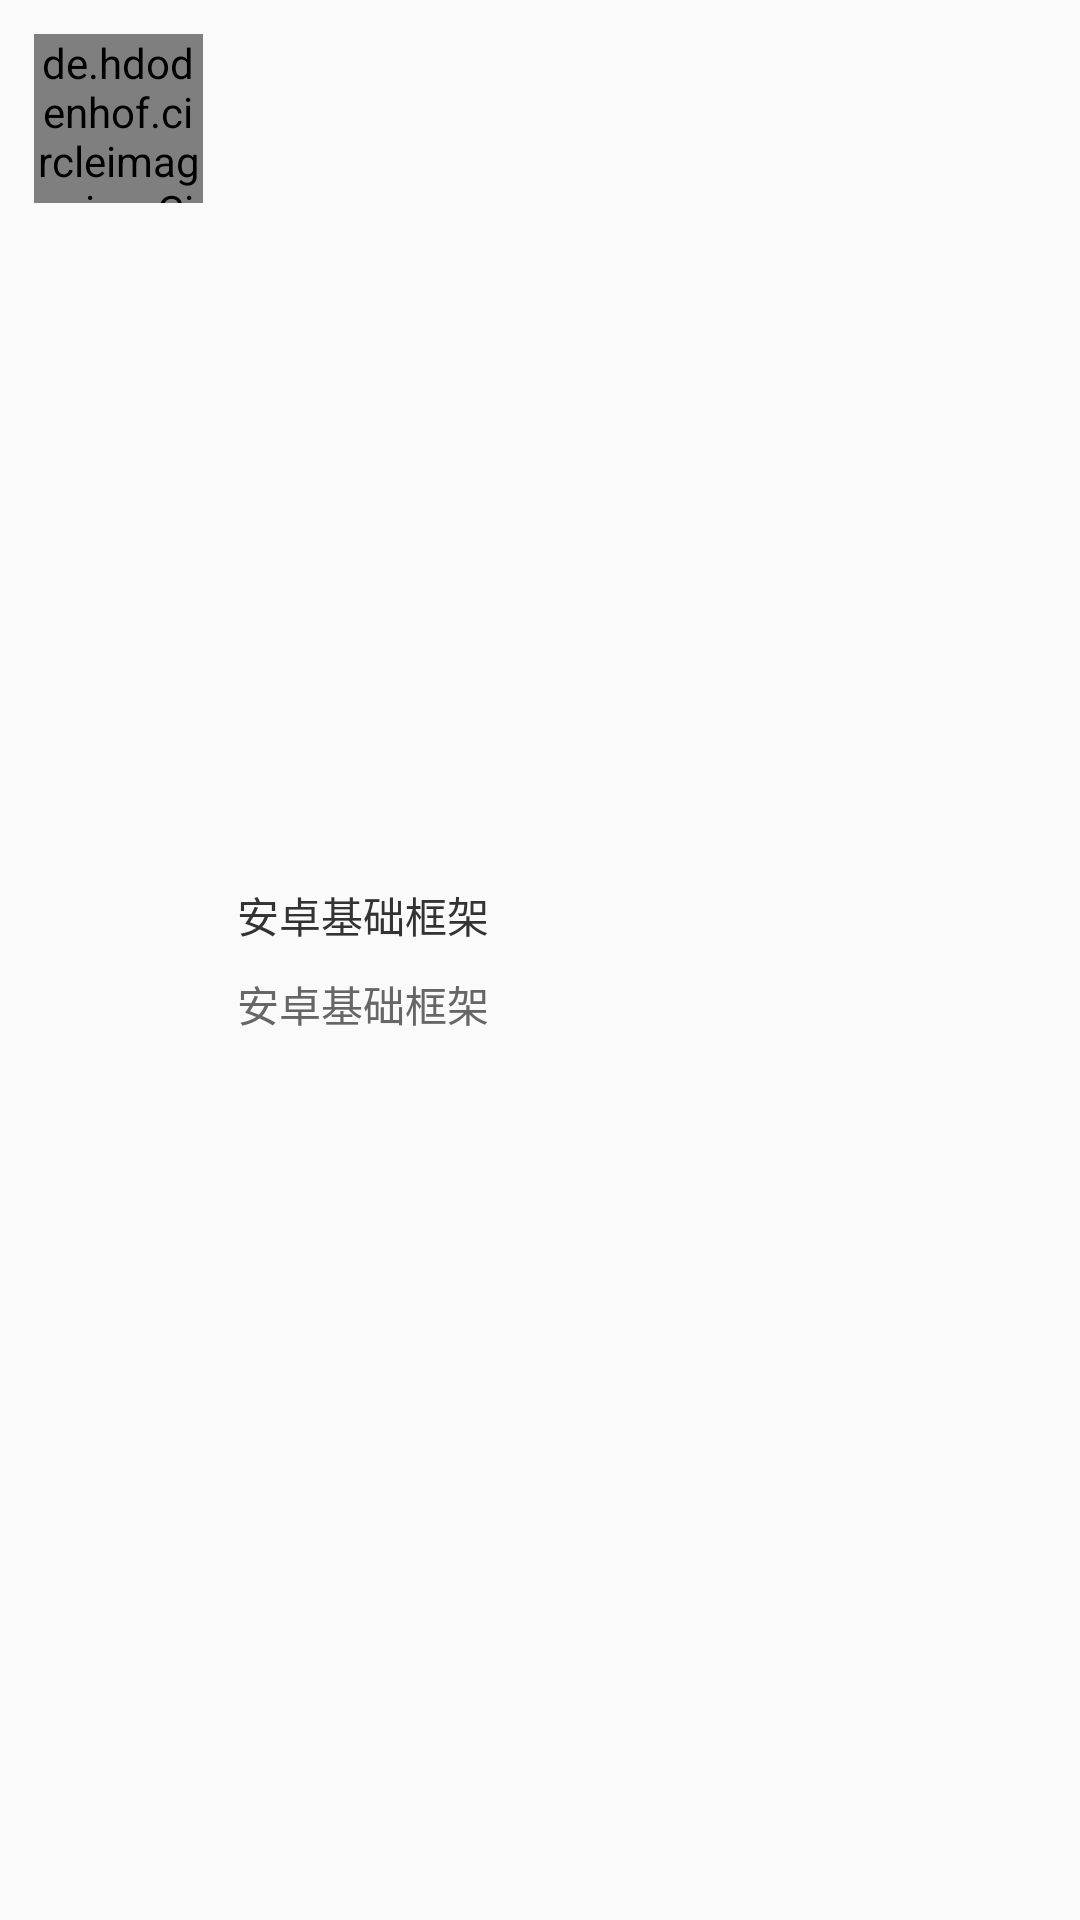

Produce the Android XML layout that renders to this screen, including the resource entries it uses.
<!-- AndroidManifest.xml: application theme AppTheme -->
<!-- res/layout/include_home_page_item_view.xml -->
<?xml version="1.0" encoding="utf-8"?>
<LinearLayout xmlns:android="http://schemas.android.com/apk/res/android"
    android:layout_width="match_parent"
    android:layout_height="wrap_content"
    android:orientation="horizontal">


    <de.hdodenhof.circleimageview.CircleImageView
        android:id="@+id/civ_news_image"
        android:layout_width="@dimen/spacing_50"
        android:layout_height="@dimen/spacing_50"
        android:layout_margin="@dimen/spacing_10"
        android:src="@mipmap/ic_launcher" />

    <LinearLayout
        android:layout_width="wrap_content"
        android:layout_height="wrap_content"
        android:layout_gravity="center_vertical"
        android:layout_marginRight="@dimen/spacing_10"
        android:orientation="vertical">

        <TextView
            android:id="@+id/tv_news_title"
            android:layout_width="wrap_content"
            android:layout_height="wrap_content"
            android:text="@string/app_name"
            android:textColor="#333"
            android:textSize="14sp" />

        <TextView
            android:id="@+id/tv_news_time"
            android:layout_width="wrap_content"
            android:layout_height="wrap_content"
            android:layout_marginTop="@dimen/spacing_8"
            android:text="@string/app_name"
            android:textColor="#666"
            android:textSize="14sp" />

    </LinearLayout>

</LinearLayout>
<!-- resources referenced by this layout -->
<resources>
  <dimen name="spacing_10">7.5dp</dimen>
  <dimen name="spacing_50">37.5dp</dimen>
  <dimen name="spacing_8">6.0dp</dimen>
  <string name="app_name">安卓基础框架</string>
  <style name="AppTheme" parent="Theme.AppCompat.Light.DarkActionBar">
          
          <item name="colorPrimary">@color/colorPrimary</item>
          <item name="colorPrimaryDark">@color/colorPrimaryDark</item>
          <item name="colorAccent">@color/colorAccent</item>
      </style>
  <color name="colorPrimary">#3F51B5</color>
  <color name="colorPrimaryDark">#303F9F</color>
  <color name="colorAccent">#FF4081</color>
</resources>
